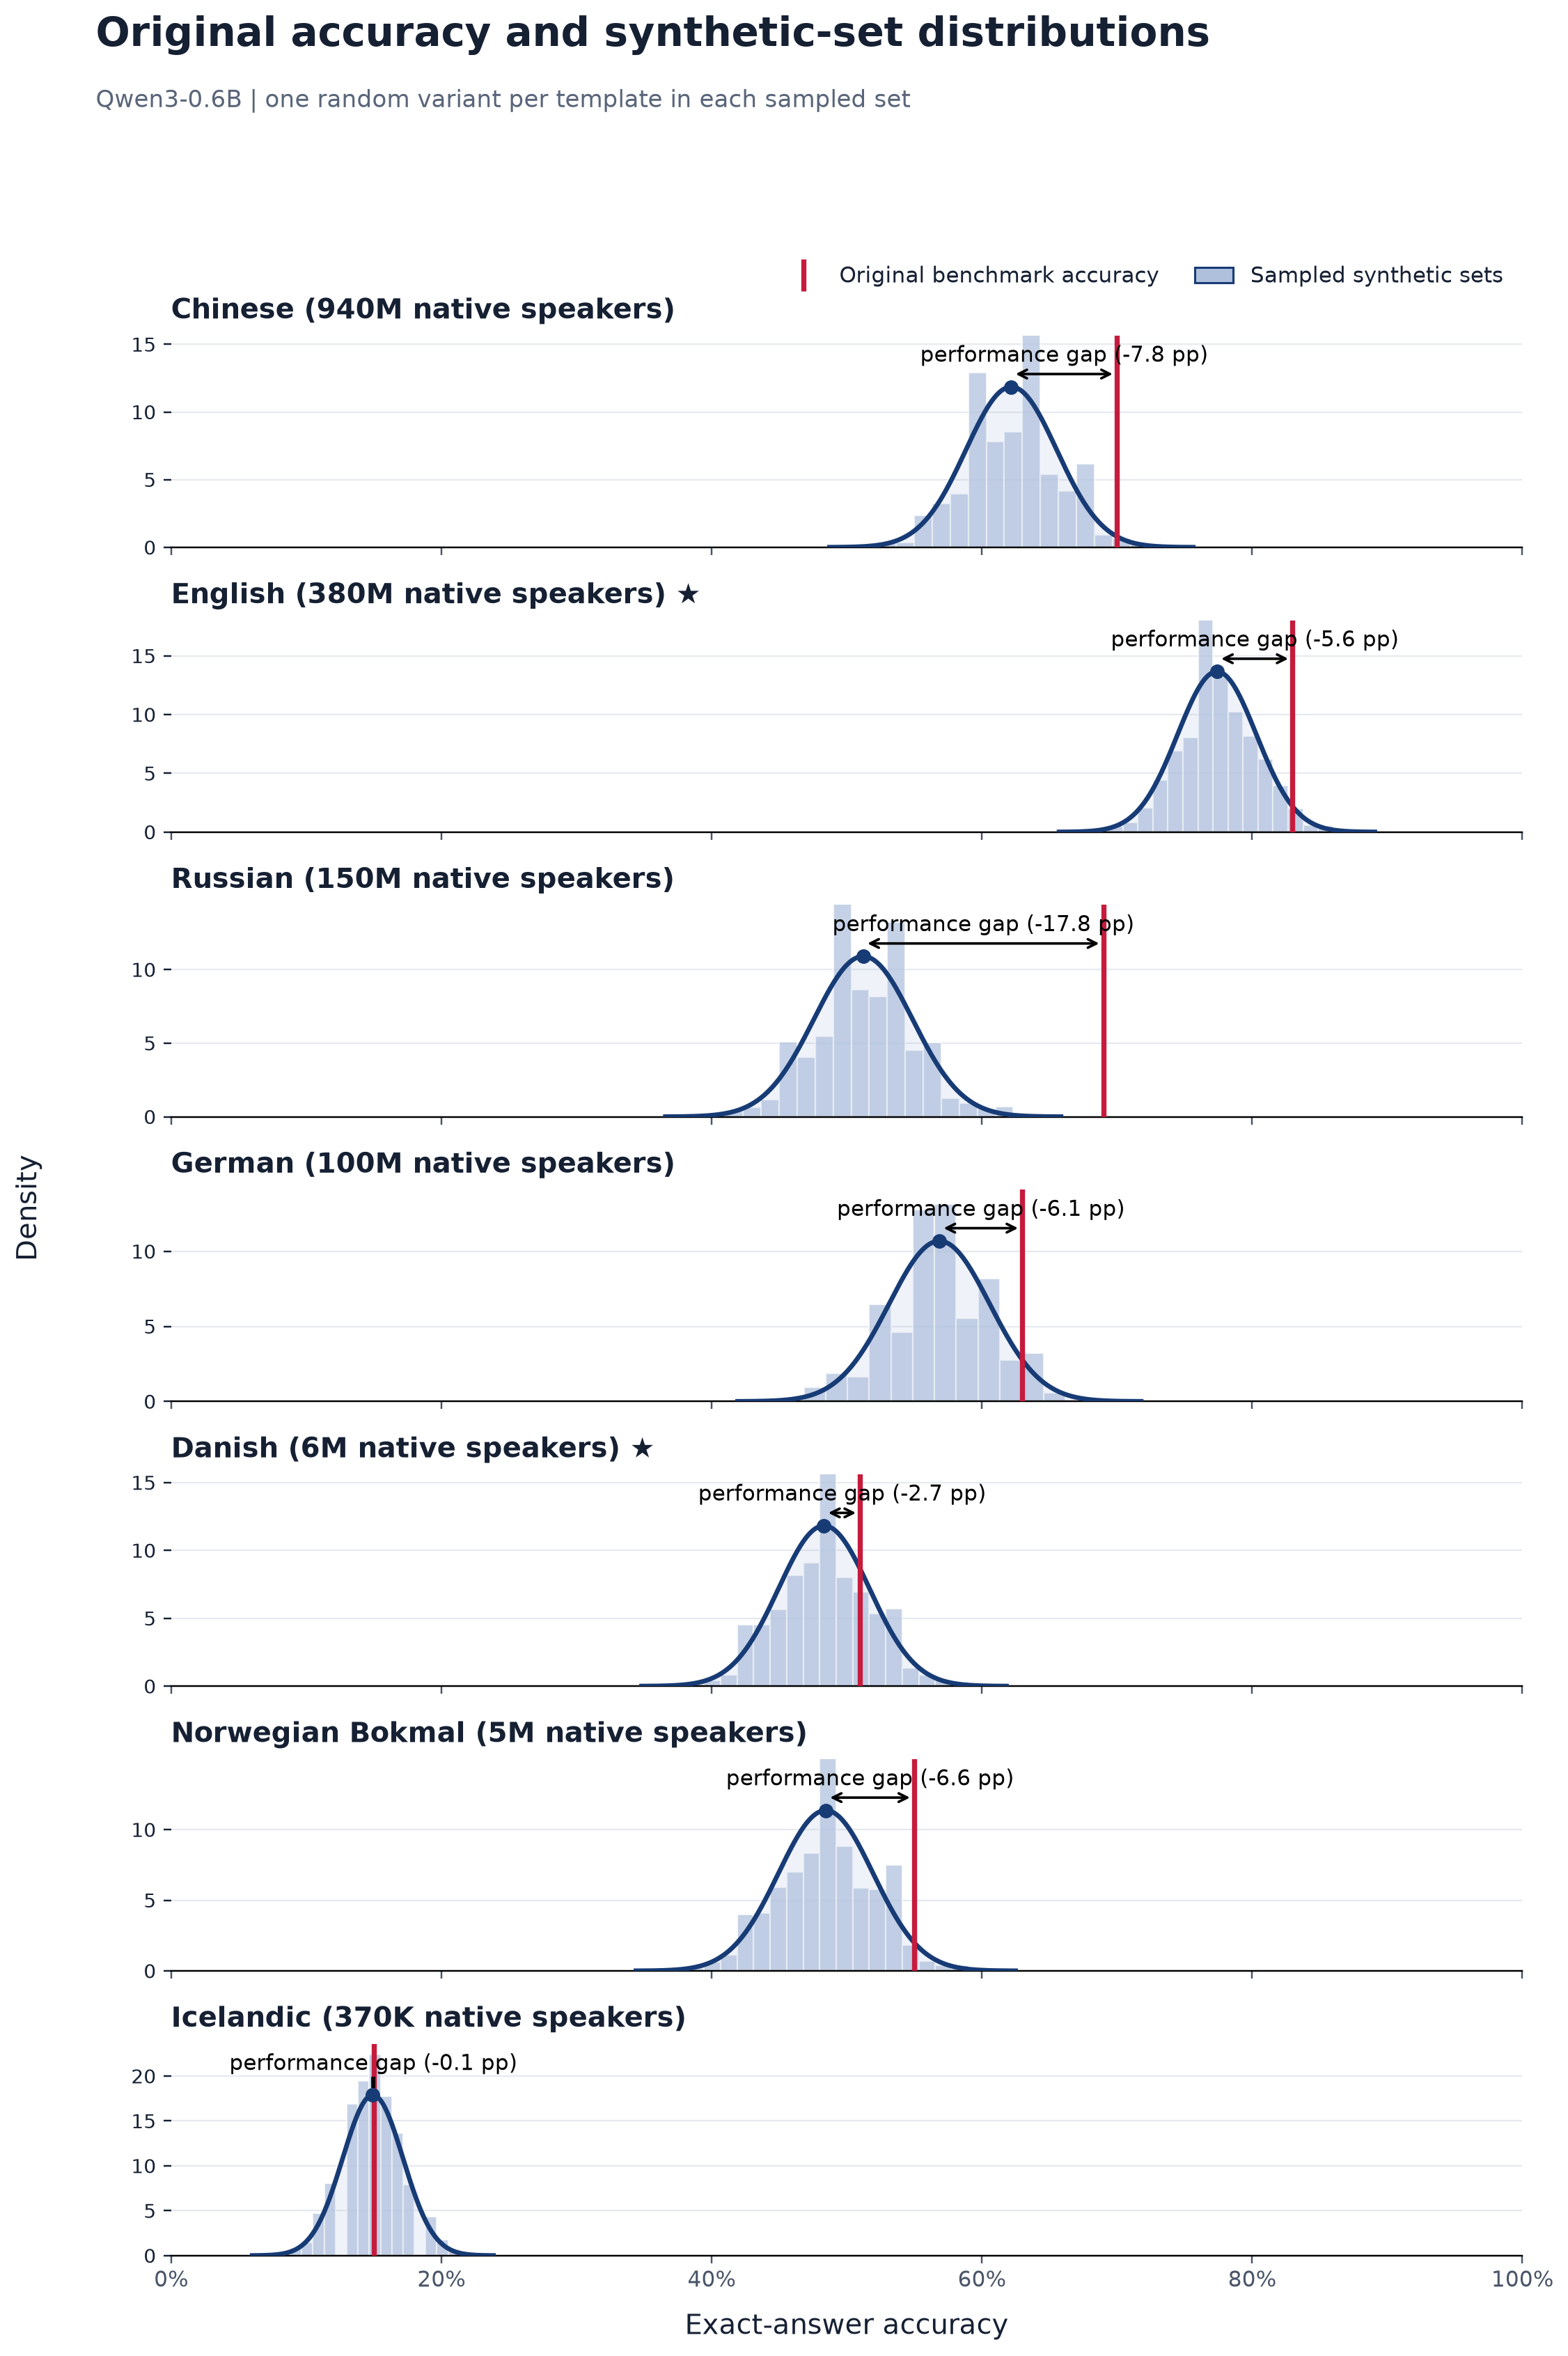

Source data for this figure (header and first rows):
language, language_label, original_accuracy, synthetic_sampled_mean, synthetic_sampled_std, synthetic_minus_original_pp, paired_models, source_templates, sampled_sets
zho, Chinese, 0.7, 0.6218, 0.03365, -7.817, 1, 100, 2000
eng, English, 0.83, 0.774, 0.02921, -5.598, 1, 100, 2000
rus, Russian, 0.69, 0.5122, 0.03659, -17.78, 1, 100, 2000
deu, German, 0.63, 0.5686, 0.03733, -6.141, 1, 100, 2000
dan, Danish, 0.51, 0.4832, 0.03375, -2.679, 1, 100, 2000
nob, Norwegian Bokmal, 0.55, 0.4845, 0.03512, -6.551, 1, 100, 2000
isl, Icelandic, 0.15, 0.1493, 0.02232, -0.0685, 1, 100, 2000
